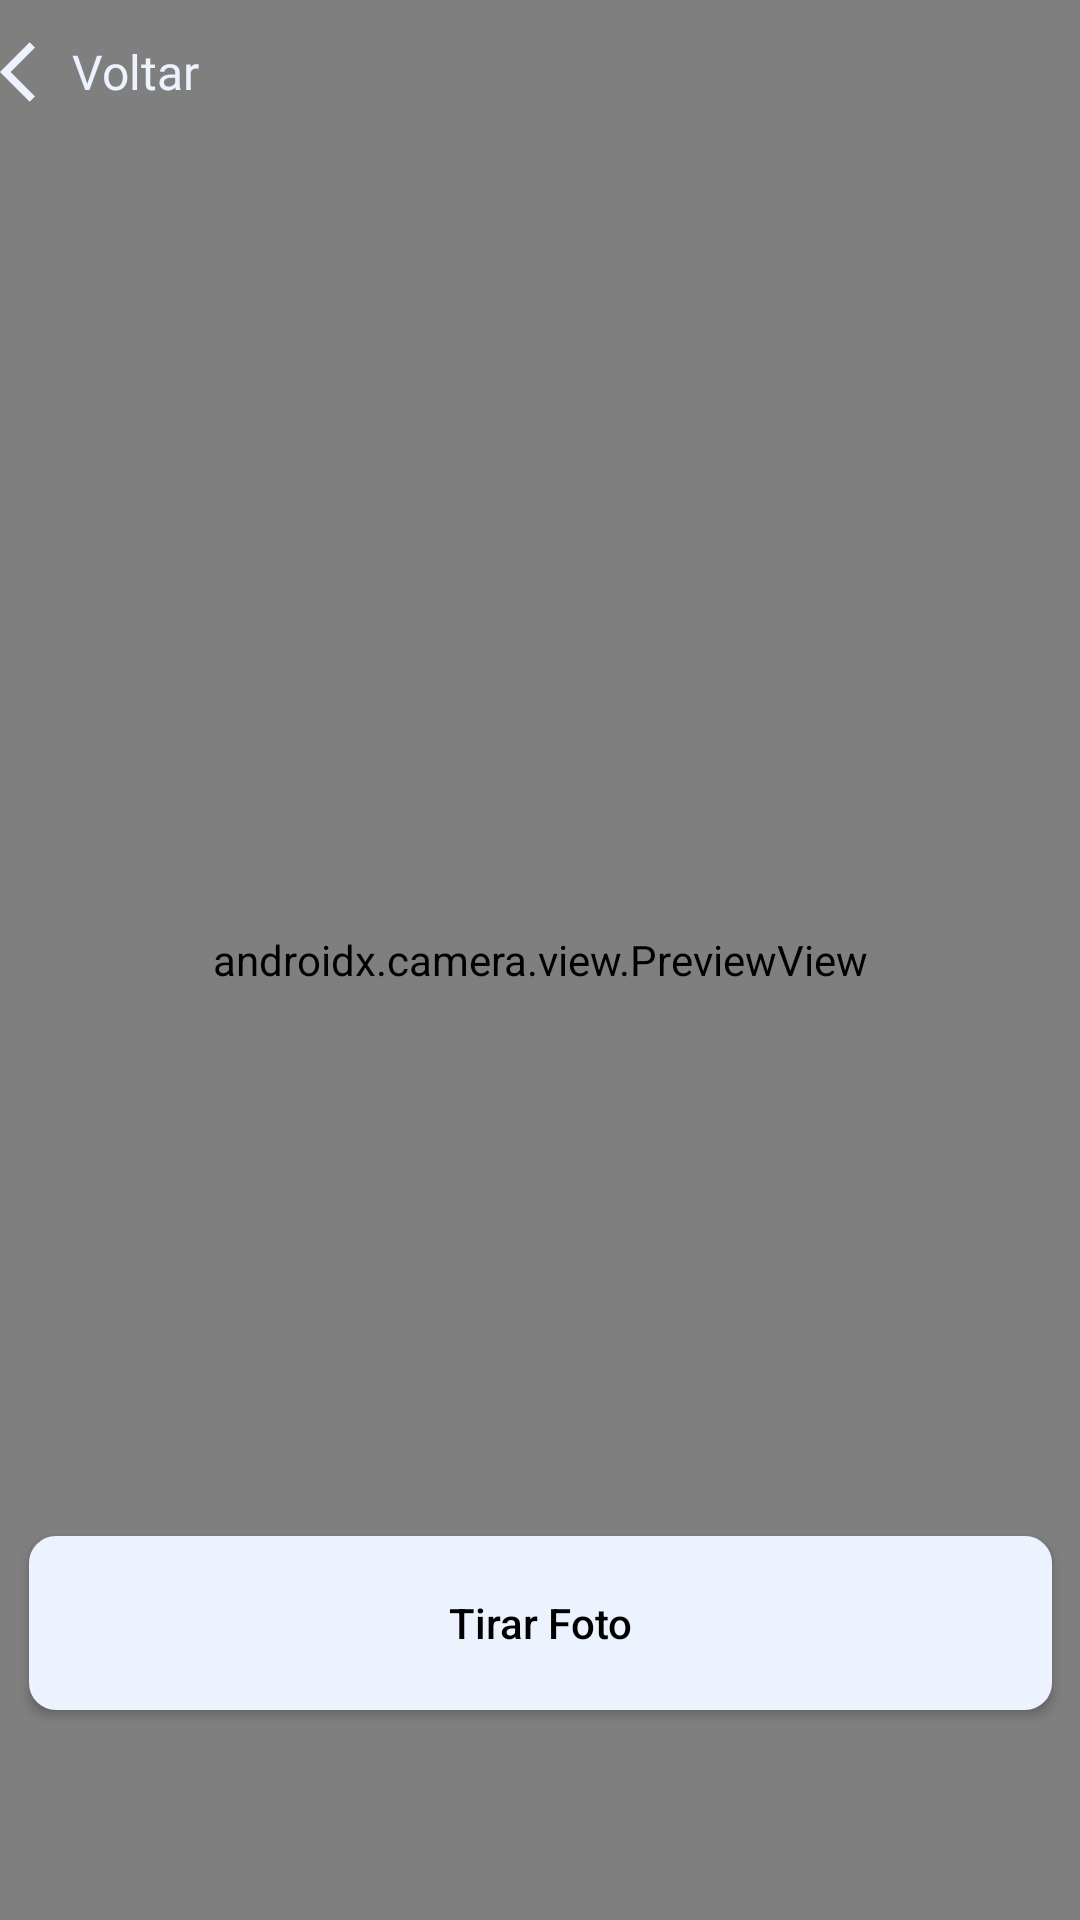

Here is an Android app screen rendered from its layout file. Give the layout XML and the strings, colors and styles it references.
<!-- AndroidManifest.xml: application theme Theme.PI3ES2024TIME25 -->
<!-- res/layout/activity_continuar_segunda_foto.xml -->
<?xml version="1.0" encoding="utf-8"?>
<androidx.constraintlayout.widget.ConstraintLayout xmlns:android="http://schemas.android.com/apk/res/android"
    xmlns:app="http://schemas.android.com/apk/res-auto"
    xmlns:tools="http://schemas.android.com/tools"
    android:id="@+id/main"
    android:layout_width="match_parent"
    android:layout_height="match_parent"
    tools:context=".CameraPreviewActivity">

    <androidx.camera.view.PreviewView
        android:id="@+id/cameraPreview"
        android:layout_width="match_parent"
        android:layout_height="match_parent"/>


    <Button
        android:id="@+id/voltar"
        android:layout_width="wrap_content"
        android:layout_height="wrap_content"
        android:background="@android:color/transparent"
        android:drawableLeft="@drawable/baseline_arrow_back_ios_24"
        android:fontFamily="@font/inter_medium"
        android:text="Voltar"
        android:textAlignment="textStart"
        android:textAllCaps="false"
        android:textColor="#ECF3FF"
        android:textSize="16sp"
        app:flow_verticalAlign="center"
        android:paddingHorizontal="0dp"
        app:layout_constraintTop_toTopOf="parent" />

    <androidx.appcompat.widget.AppCompatButton
        android:id="@+id/btnTakePhoto"
        android:layout_width="341dp"
        android:layout_height="58dp"
        android:layout_margin="70dp"
        android:background="@drawable/primary_background_btn"
        android:text="@string/photo"
        android:textAllCaps="false"
        android:textColor="@color/black"
        app:layout_constraintBottom_toBottomOf="parent"
        app:layout_constraintEnd_toEndOf="parent"
        app:layout_constraintStart_toStartOf="parent" />

    <androidx.appcompat.widget.AppCompatButton
        android:id="@+id/btnSavePhoto"
        android:layout_width="387dp"
        android:layout_height="54dp"
        android:layout_margin="20dp"
        android:background="@drawable/primary_background_btn"
        android:text="@string/save_photo"
        android:textAllCaps="false"
        android:textColor="@color/black"
        app:layout_constraintBottom_toBottomOf="parent"
        app:layout_constraintEnd_toEndOf="parent"
        app:layout_constraintStart_toStartOf="parent"
        android:visibility="gone"/>

</androidx.constraintlayout.widget.ConstraintLayout>
<!-- resources referenced by this layout -->
<resources>
  <color name="black">#FF000000</color>
  <!-- drawable baseline_arrow_back_ios_24 (drawable) -->
  <vector xmlns:android="http://schemas.android.com/apk/res/android" android:autoMirrored="true" android:height="24dp" android:tint="#ECF3FF" android:viewportHeight="24" android:viewportWidth="24" android:width="24dp">
        
      <path android:fillColor="@android:color/white" android:pathData="M11.67,3.87L9.9,2.1 0,12l9.9,9.9 1.77,-1.77L3.54,12z"/>
      
  </vector>
  <!-- drawable primary_background_btn (drawable) -->
  <?xml version="1.0" encoding="utf-8"?>
  <shape xmlns:android="http://schemas.android.com/apk/res/android">
      <stroke android:width="2dp" android:color="#ECF3FF"/>
      <corners android:radius="8dp"/>
  <solid android:color="#ECF3FF"/>
  </shape>
  <string name="photo">Tirar Foto</string>
  <string name="save_photo">Salvar Foto</string>
  <style name="Theme.PI3ES2024TIME25" parent="Base.Theme.PI3ES2024TIME25" />
  <style name="Base.Theme.PI3ES2024TIME25" parent="Theme.AppCompat.Light.NoActionBar">
  
          
          <item name="colorPrimary">@color/white</item>
          <item name="android:windowFullscreen">true</item>
      </style>
  <color name="white">#FFFFFFFF</color>
</resources>
